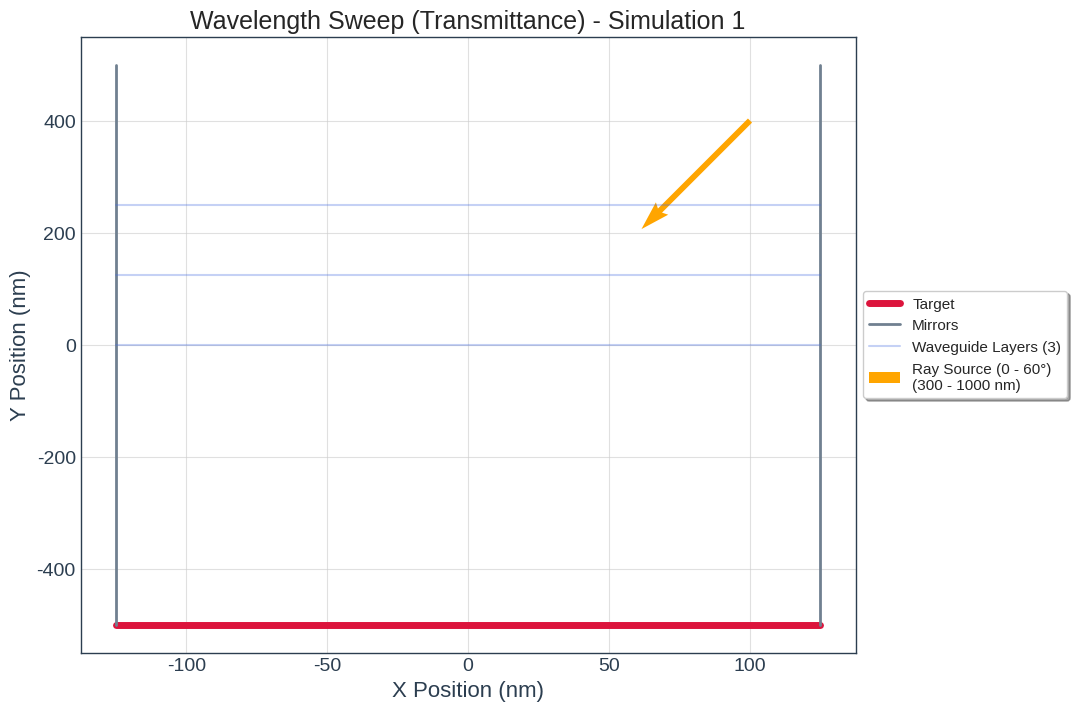
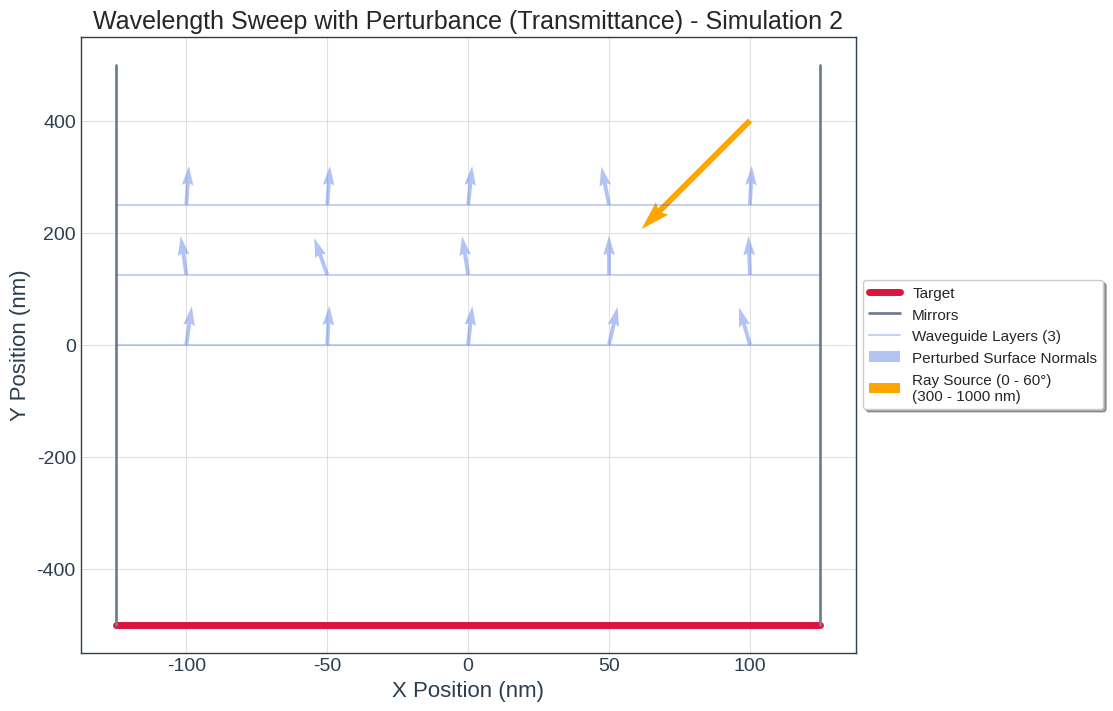
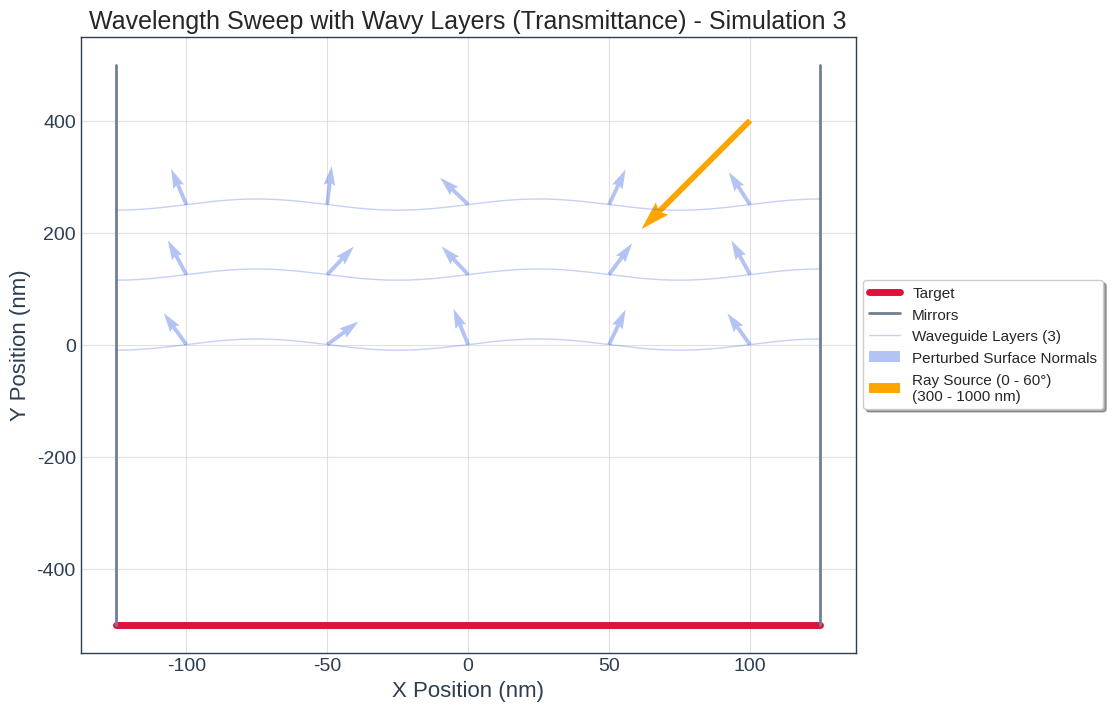
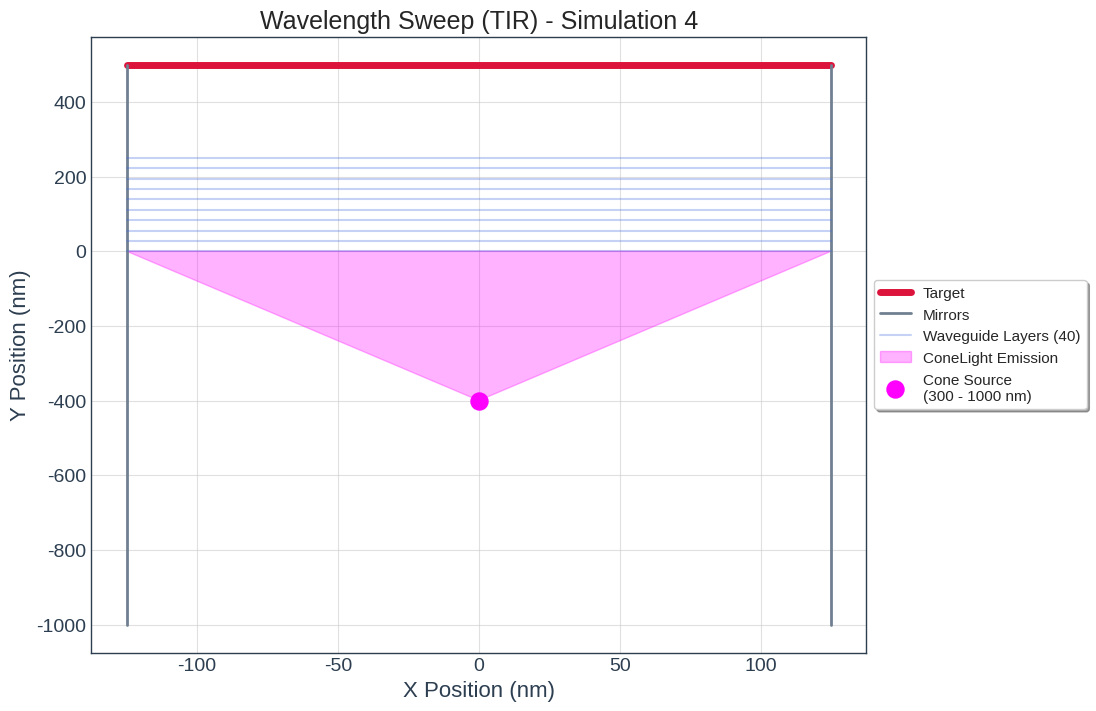
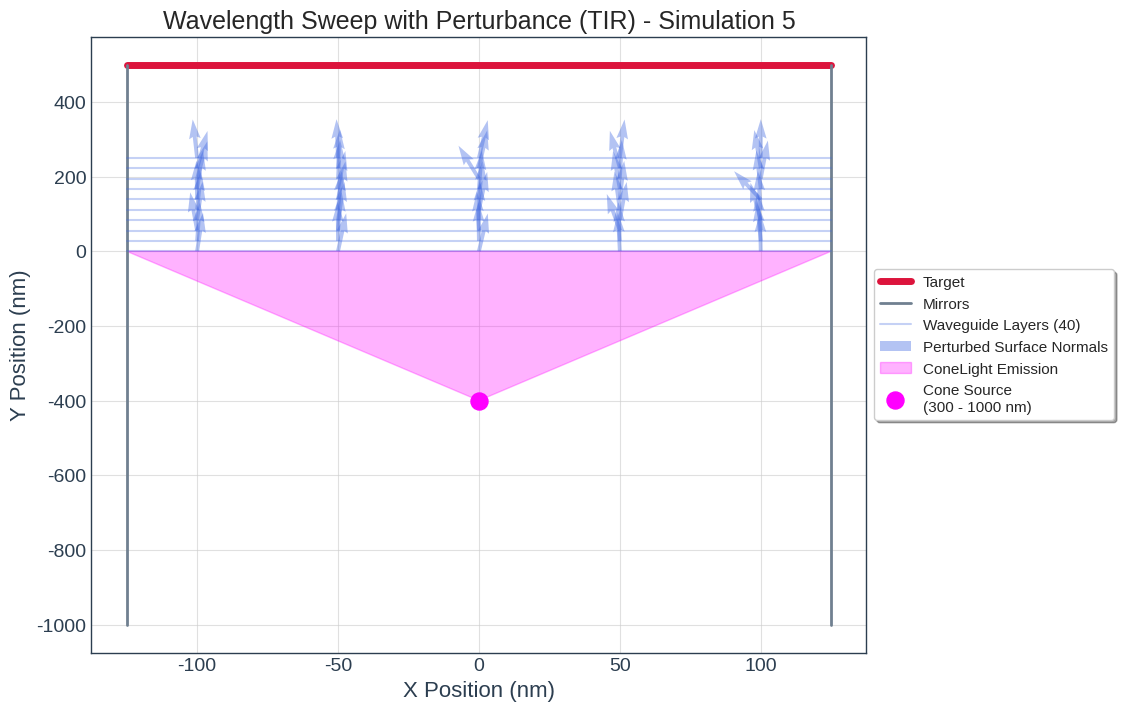
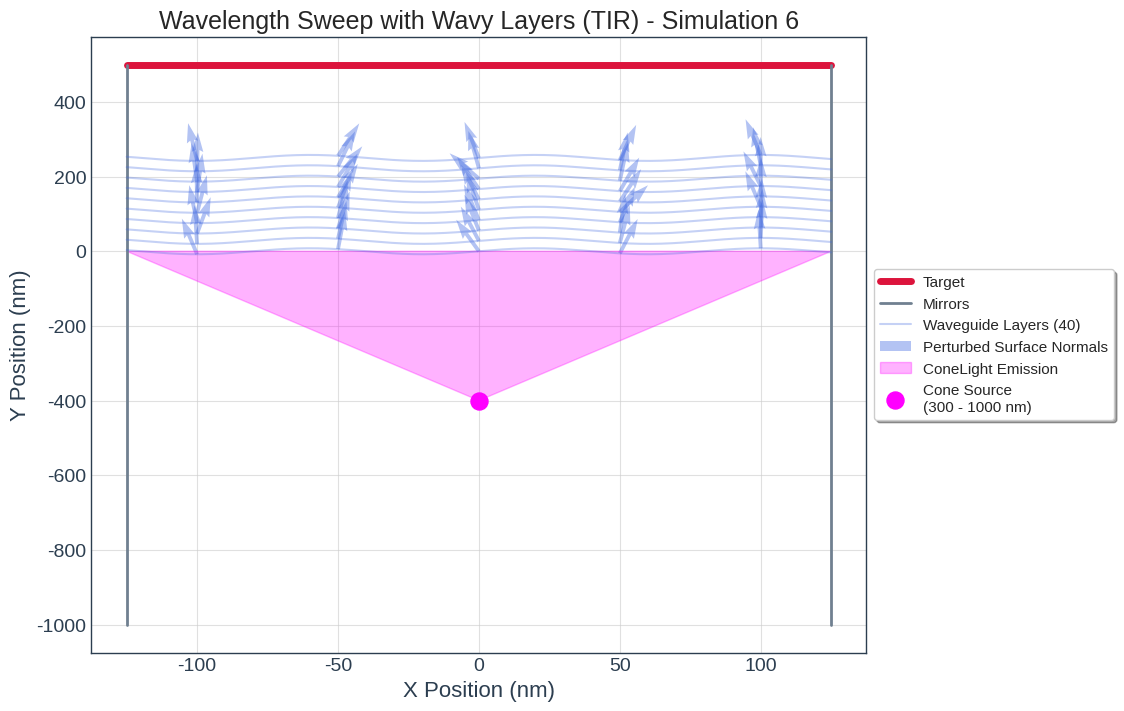
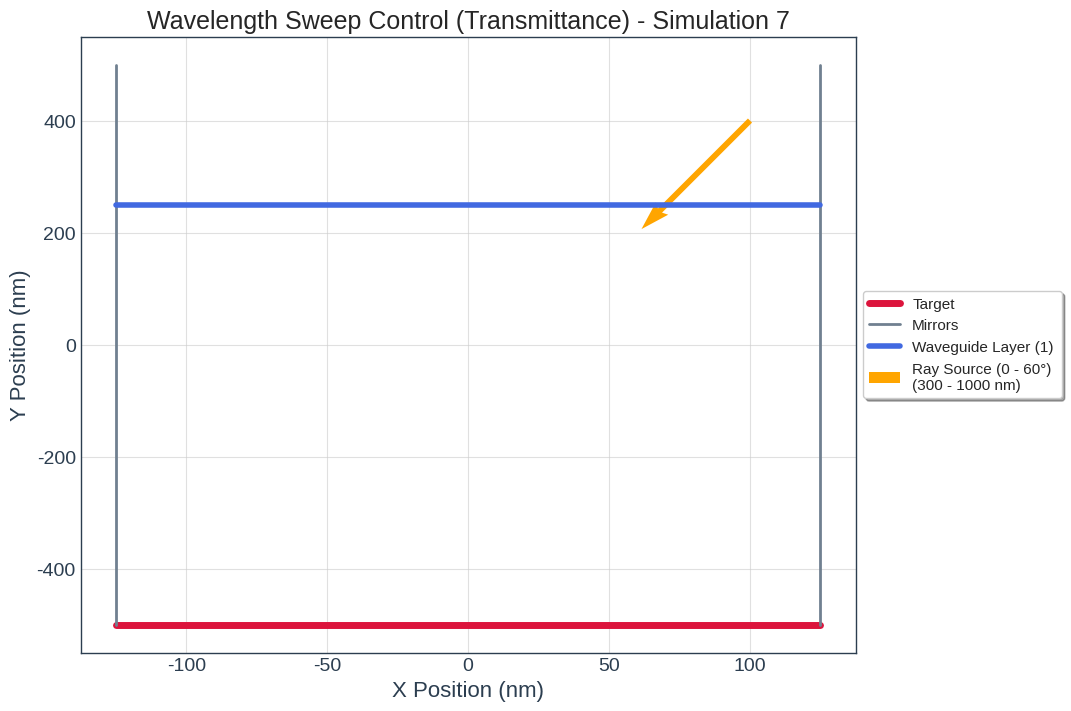

Python code for these plots, in order:
import os
import matplotlib as mpl
import matplotlib.pyplot as plt
import numpy as np

plt.style.use('seaborn-v0_8-whitegrid')
mpl.rcParams.update({
    'figure.dpi': 300,
    'font.size': 14,
    'axes.labelsize': 16,
    'axes.titlesize': 18,
    'legend.fontsize': 11,
    'figure.facecolor': 'white',
    'axes.facecolor': 'white',
    'grid.alpha': 0.6,
    'axes.edgecolor': '#2c3e50',
    'axes.labelcolor': '#2c3e50',
    'xtick.color': '#2c3e50',
    'ytick.color': '#2c3e50'
})

def SetupDirectory():
    try:
        basePath = os.path.dirname(os.path.abspath(__file__))
    except NameError:
        basePath = os.getcwd()
        
    plotsDir = os.path.join(basePath, "Plots")
    if not os.path.exists(plotsDir):
        os.makedirs(plotsDir)
        
    return plotsDir

def DrawBaseUnitCell(ax, sx=-125, ex=125, ty=-500):
    ax.plot([sx, ex], [ty, ty], color='crimson', lw=5, label='Target')
    ax.plot([sx, sx], [500, ty], color='slategray', lw=2, label='Mirrors')
    ax.plot([ex, ex], [500, ty], color='slategray', lw=2)

def DrawInternalUnitCell(ax, sx=-125, ex=125, ty=500):
    ax.plot([sx, ex], [ty, ty], color='crimson', lw=5, label='Target')
    ax.plot([sx, sx], [ty, -1000], color='slategray', lw=2, label='Mirrors')
    ax.plot([ex, ex], [ty, -1000], color='slategray', lw=2)

def DrawPerturbedNormals(ax, yLevels, sx=-125, ex=125, dev=15, A=0, B=0):
    sampleX = np.linspace(sx + 25, ex - 25, 5)
    first = True
    for yBase in yLevels:
        for x in sampleX:
            if A != 0:
                slope = A * B * np.cos(B * x)
                baseAngle = np.arctan(-1/slope) if slope != 0 else np.pi/2
                if baseAngle < 0: 
                    baseAngle += np.pi
                yPos = A * np.sin(B * x) + yBase
            else:
                baseAngle = np.pi/2
                yPos = yBase

            angle = baseAngle + np.deg2rad(np.random.normal(0, dev))
            nx, ny = np.cos(angle), np.sin(angle)
            
            ax.quiver(x, yPos, nx, ny, color='royalblue', alpha=0.4, 
                      scale=20, width=0.005, headwidth=3, 
                      label='Perturbed Surface Normals' if first else "")
            first = False

def PlotSim1():
    fig, ax = plt.subplots(figsize=(10, 8))
    DrawBaseUnitCell(ax)
    
    for i, y in enumerate(np.linspace(250, 0, 3)):
        ax.plot([-125, 125], [y, y], color='royalblue', alpha=0.3, label='Waveguide Layers (3)' if i==0 else "")
        
    ax.quiver(100, 400, -0.7, -0.7, color='orange', scale=5, label='Ray Source (0 - 60°) \n(300 - 1000 nm)')
    
    ax.set_title("Wavelength Sweep (Transmittance) - Simulation 1")
    ax.set_xlabel("X Position (nm)")
    ax.set_ylabel("Y Position (nm)")
    
    ax.legend(loc='center left', bbox_to_anchor=(1, 0.5), frameon=True, shadow=True)
    plt.savefig(os.path.join(SetupDirectory(), "Sim-1-Wavelength-Sweep.png"), bbox_inches='tight')
    plt.close()

def PlotSim2():
    fig, ax = plt.subplots(figsize=(10, 8))
    DrawBaseUnitCell(ax)
    
    yLevels = np.linspace(250, 0, 3)
    for i, y in enumerate(yLevels):
        ax.plot([-125, 125], [y, y], color='royalblue', alpha=0.3, label='Waveguide Layers (3)' if i==0 else "")
        
    DrawPerturbedNormals(ax, yLevels, dev=12)
    ax.quiver(100, 400, -0.7, -0.7, color='orange', scale=5, label='Ray Source (0 - 60°) \n(300 - 1000 nm)')
    
    ax.set_title("Wavelength Sweep with Perturbance (Transmittance) - Simulation 2")
    ax.set_xlabel("X Position (nm)")
    ax.set_ylabel("Y Position (nm)")
    
    ax.legend(loc='center left', bbox_to_anchor=(1, 0.5), frameon=True, shadow=True)
    plt.savefig(os.path.join(SetupDirectory(), "Sim-2-Perturbance-Sweep.png"), bbox_inches='tight')
    plt.close()

def PlotSim3():
    fig, ax = plt.subplots(figsize=(10, 8))
    DrawBaseUnitCell(ax)
    
    yLevels = np.linspace(250, 0, 3)
    xw = np.linspace(-125, 125, 200)
    A, B = 10, (2 * np.pi / 100)
    
    for i, y in enumerate(yLevels):
        yw = A * np.sin(B * xw) + y
        ax.plot(xw, yw, color='royalblue', alpha=0.3, lw=1, label='Waveguide Layers (3)' if i==0 else "")
    
    DrawPerturbedNormals(ax, yLevels, dev=12, A=A, B=B)
    
    ax.quiver(100, 400, -0.7, -0.7, color='orange', scale=5, label='Ray Source (0 - 60°) \n(300 - 1000 nm)')
    
    ax.set_title("Wavelength Sweep with Wavy Layers (Transmittance) - Simulation 3")
    ax.set_xlabel("X Position (nm)")
    ax.set_ylabel("Y Position (nm)")
    
    ax.legend(loc='center left', bbox_to_anchor=(1, 0.5), frameon=True, shadow=True)
    plt.savefig(os.path.join(SetupDirectory(), "Sim-3-Wavy-Sweep.png"), bbox_inches='tight')
    plt.close()

def PlotSim4():
    fig, ax = plt.subplots(figsize=(10, 8))
    DrawInternalUnitCell(ax)
    
    for i, y in enumerate(np.linspace(250, 0, 10)):
        ax.plot([-125, 125], [y, y], color='royalblue', alpha=0.3, label='Waveguide Layers (40)' if i==0 else "")
    
    ax.fill([0, -125, 125, 0], [-400, 0, 0, -400], color='magenta', alpha=0.3, label='ConeLight Emission')
    ax.scatter(0, -400, color='magenta', s=150, zorder=10, label='Cone Source \n(300 - 1000 nm)')
    
    ax.set_title("Wavelength Sweep (TIR) - Simulation 4")
    ax.set_xlabel("X Position (nm)")
    ax.set_ylabel("Y Position (nm)")
    
    ax.legend(loc='center left', bbox_to_anchor=(1, 0.5), frameon=True, shadow=True)
    plt.savefig(os.path.join(SetupDirectory(), "Sim-4-Internal-Sweep.png"), bbox_inches='tight')
    plt.close()

def PlotSim5():
    fig, ax = plt.subplots(figsize=(10, 8))
    DrawInternalUnitCell(ax)
    
    yLevels = np.linspace(250, 0, 10)
    for i, y in enumerate(yLevels):
        ax.plot([-125, 125], [y, y], color='royalblue', alpha=0.3, label='Waveguide Layers (40)' if i==0 else "")
        
    DrawPerturbedNormals(ax, yLevels, dev=12)
    
    ax.fill([0, -125, 125, 0], [-400, 0, 0, -400], color='magenta', alpha=0.3, label='ConeLight Emission')
    ax.scatter(0, -400, color='magenta', s=150, zorder=10, label='Cone Source \n(300 - 1000 nm)')
    
    ax.set_title("Wavelength Sweep with Perturbance (TIR) - Simulation 5")
    ax.set_xlabel("X Position (nm)")
    ax.set_ylabel("Y Position (nm)")
    
    ax.legend(loc='center left', bbox_to_anchor=(1, 0.5), frameon=True, shadow=True)
    plt.savefig(os.path.join(SetupDirectory(), "Sim-5-Internal-Perturbance.png"), bbox_inches='tight')
    plt.close()

def PlotSim6():
    fig, ax = plt.subplots(figsize=(10, 8))
    DrawInternalUnitCell(ax)
    
    yLevels = np.linspace(250, 0, 10)
    xw = np.linspace(-125, 125, 200)
    A, B = 8, (2 * np.pi / 80)
    
    for i, y in enumerate(yLevels):
        yw = A * np.sin(B * xw) + y
        ax.plot(xw, yw, color='royalblue', alpha=0.3, label='Waveguide Layers (40)' if i==0 else "")
    
    DrawPerturbedNormals(ax, yLevels, dev=12, A=A, B=B)
    
    ax.fill([0, -125, 125, 0], [-400, 0, 0, -400], color='magenta', alpha=0.3, label='ConeLight Emission')
    ax.scatter(0, -400, color='magenta', s=150, zorder=10, label='Cone Source \n(300 - 1000 nm)')
    
    ax.set_title("Wavelength Sweep with Wavy Layers (TIR) - Simulation 6")
    ax.set_xlabel("X Position (nm)")
    ax.set_ylabel("Y Position (nm)")
    
    ax.legend(loc='center left', bbox_to_anchor=(1, 0.5), frameon=True, shadow=True)
    plt.savefig(os.path.join(SetupDirectory(), "Sim-6-Internal-Wavy.png"), bbox_inches='tight')
    plt.close()

def PlotSim7():
    fig, ax = plt.subplots(figsize=(10, 8))
    DrawBaseUnitCell(ax)
    
    ax.plot([-125, 125], [250, 250], color='royalblue', lw=4, label='Waveguide Layer (1)')
    ax.quiver(100, 400, -0.7, -0.7, color='orange', scale=5, label='Ray Source (0 - 60°) \n(300 - 1000 nm)')
    
    ax.set_title("Wavelength Sweep Control (Transmittance) - Simulation 7")
    ax.set_xlabel("X Position (nm)")
    ax.set_ylabel("Y Position (nm)")
    
    ax.legend(loc='center left', bbox_to_anchor=(1, 0.5), frameon=True, shadow=True)
    plt.savefig(os.path.join(SetupDirectory(), "Sim-7-Single-Layer.png"), bbox_inches='tight')
    plt.close()

if __name__ == "__main__":
    print("Generating Simulation Configurations 1-7...")
    PlotSim1()
    PlotSim2()
    PlotSim3()
    PlotSim4()
    PlotSim5()
    PlotSim6()
    PlotSim7()
    print(f"Success! All 7 scenes saved to: {SetupDirectory()}")
